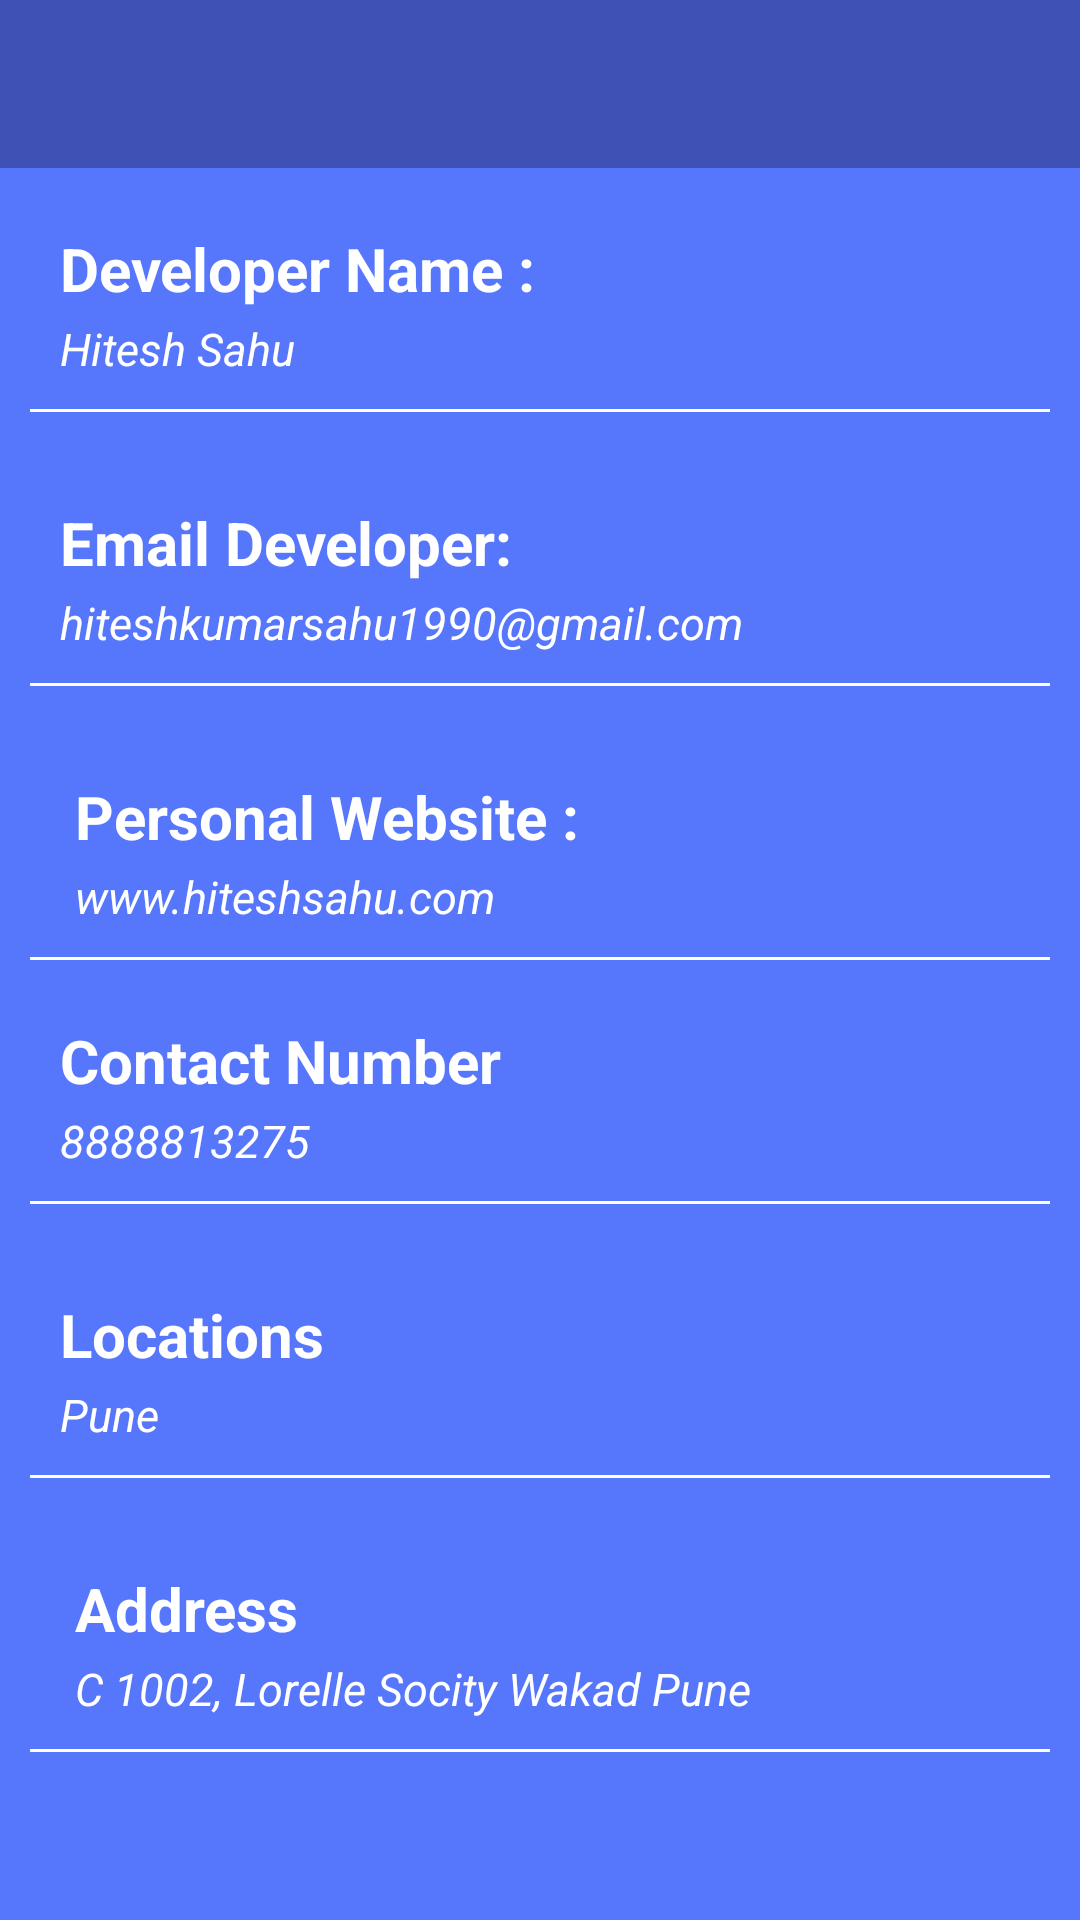

Here is an Android app screen rendered from its layout file. Give the layout XML and the strings, colors and styles it references.
<!-- AndroidManifest.xml: application theme MyTheme -->
<!-- res/layout/frag_about.xml -->
<?xml version="1.0" encoding="utf-8"?>
<ScrollView xmlns:android="http://schemas.android.com/apk/res/android"
    xmlns:app="http://schemas.android.com/apk/res-auto"
    android:layout_width="match_parent"
    android:layout_height="match_parent"
    android:background="@color/material_blue_500">

    <LinearLayout
        android:layout_width="fill_parent"
        android:layout_height="wrap_content"
        android:layout_gravity="center_horizontal"
        android:orientation="vertical">

        <androidx.appcompat.widget.Toolbar
            android:id="@+id/htab_toolbar"
            android:layout_width="match_parent"
            android:layout_height="?attr/actionBarSize"
            android:background="?attr/colorPrimary"
            app:layout_scrollFlags="scroll|enterAlways|snap"
            app:popupTheme="@style/ThemeOverlay.AppCompat.Light" />

        <LinearLayout
            android:layout_width="match_parent"
            android:layout_height="wrap_content"
            android:layout_marginLeft="10dp"
            android:layout_marginTop="10dp"
            android:orientation="vertical">

            <TextView
                android:layout_width="fill_parent"
                android:layout_height="wrap_content"
                android:layout_marginLeft="10dp"
                android:layout_marginTop="10dp"
                android:text="Developer Name :"
                android:textColor="@color/white"
                android:textSize="20sp"
                android:textStyle="bold" />

            <TextView
                android:layout_width="fill_parent"
                android:layout_height="wrap_content"
                android:layout_marginLeft="10dp"
                android:layout_marginTop="3dp"
                android:text="Hitesh Sahu"
                android:textColor="@color/white"
                android:textSize="15sp"
                android:textStyle="italic" />
        </LinearLayout>

        <View
            android:layout_width="match_parent"
            android:layout_height="1dp"
            android:layout_margin="10dp"
            android:background="@color/white" />

        <LinearLayout
            android:id="@+id/email"
            android:layout_width="match_parent"
            android:layout_height="wrap_content"
            android:layout_marginLeft="10dp"
            android:layout_marginTop="10dp"
            android:orientation="vertical">

            <TextView
                android:layout_width="fill_parent"
                android:layout_height="wrap_content"
                android:layout_marginLeft="10dp"
                android:layout_marginTop="10dp"
                android:text="@string/email_developer_"
                android:textColor="@color/white"
                android:textSize="20sp"
                android:textStyle="bold" />

            <TextView
                android:layout_width="fill_parent"
                android:layout_height="wrap_content"
                android:layout_marginLeft="10dp"
                android:layout_marginTop="3dp"
                android:text="hiteshkumarsahu1990@gmail.com"
                android:textColor="@color/white"
                android:textSize="15sp"
                android:textStyle="italic" />
        </LinearLayout>

        <View
            android:layout_width="match_parent"
            android:layout_height="1dp"
            android:layout_margin="10dp"
            android:background="@color/white" />

        <LinearLayout
            android:id="@+id/site_dev"
            android:layout_width="fill_parent"
            android:layout_height="wrap_content"
            android:layout_gravity="center_horizontal"
            android:layout_marginLeft="10dp"
            android:orientation="vertical">

            <TextView
                android:id="@+id/pay_source_head"
                android:layout_width="fill_parent"
                android:layout_height="wrap_content"
                android:layout_marginLeft="10dp"
                android:layout_marginTop="20dp"
                android:text="@string/personal_website_"
                android:textColor="@color/white"
                android:textSize="20sp"
                android:textStyle="bold" />

            <TextView
                android:layout_width="fill_parent"
                android:layout_height="wrap_content"
                android:layout_marginLeft="10dp"
                android:layout_marginTop="3dp"
                android:text="@string/site_hitesh"
                android:textColor="@color/white"
                android:textSize="15sp"
                android:textStyle="italic" />
        </LinearLayout>

        <View
            android:layout_width="match_parent"
            android:layout_height="1dp"
            android:layout_margin="10dp"
            android:background="@color/white" />

        <LinearLayout
            android:id="@+id/contact_num"
            android:layout_width="match_parent"
            android:layout_height="wrap_content"
            android:layout_marginLeft="10dp"
            android:layout_marginTop="10dp"
            android:orientation="vertical">

            <TextView
                android:layout_width="fill_parent"
                android:layout_height="wrap_content"
                android:layout_marginLeft="10dp"
                android:text="@string/contact_number"
                android:textColor="@color/white"
                android:textSize="20sp"
                android:textStyle="bold" />

            <TextView
                android:layout_width="fill_parent"
                android:layout_height="wrap_content"
                android:layout_marginLeft="10dp"
                android:layout_marginTop="3dp"
                android:layout_toLeftOf="@+id/checkbox_earphone_plug"
                android:text="@string/mob_num"
                android:textColor="@color/white"
                android:textSize="15sp"
                android:textStyle="italic" />
        </LinearLayout>

        <View
            android:layout_width="match_parent"
            android:layout_height="1dp"
            android:layout_margin="10dp"
            android:background="@color/white" />

        <LinearLayout
            android:id="@+id/locations"
            android:layout_width="match_parent"
            android:layout_height="wrap_content"
            android:layout_marginLeft="10dp"
            android:layout_marginTop="10dp"
            android:orientation="vertical">

            <TextView
                android:layout_width="fill_parent"
                android:layout_height="wrap_content"
                android:layout_marginLeft="10dp"
                android:layout_marginTop="10dp"
                android:text="@string/lab_locations"
                android:textColor="@color/white"
                android:textSize="20sp"
                android:textStyle="bold" />

            <TextView
                android:layout_width="fill_parent"
                android:layout_height="wrap_content"
                android:layout_marginLeft="10dp"
                android:layout_marginTop="3dp"
                android:text="@string/pune"
                android:textColor="@color/white"
                android:textSize="15sp"
                android:textStyle="italic" />
        </LinearLayout>

        <View
            android:layout_width="match_parent"
            android:layout_height="1dp"
            android:layout_margin="10dp"
            android:background="@color/white" />

        <LinearLayout
            android:layout_width="fill_parent"
            android:layout_height="wrap_content"
            android:layout_gravity="center_horizontal"
            android:layout_marginLeft="10dp"
            android:orientation="vertical">

            <TextView
                android:id="@+id/Application_version"
                android:layout_width="fill_parent"
                android:layout_height="wrap_content"
                android:layout_marginLeft="10dp"
                android:layout_marginTop="20dp"
                android:text="Address"
                android:textColor="@color/white"
                android:textSize="20sp"
                android:textStyle="bold" />

            <TextView
                android:id="@+id/login"
                android:layout_width="fill_parent"
                android:layout_height="wrap_content"
                android:layout_marginLeft="10dp"
                android:layout_marginTop="3dp"
                android:text="@string/address_value"
                android:textColor="@color/white"
                android:textSize="15sp"
                android:textStyle="italic" />
        </LinearLayout>

        <View
            android:layout_width="match_parent"
            android:layout_height="1dp"
            android:layout_margin="10dp"
            android:background="@color/white" />
    </LinearLayout>

</ScrollView>
<!-- resources referenced by this layout -->
<resources>
  <color name="material_blue_500">#5677fc</color>
  <color name="white">#ffffff</color>
  <string name="address_value">C 1002, Lorelle Socity Wakad Pune</string>
  <string name="contact_number">Contact Number</string>
  <string name="email_developer_">Email Developer:</string>
  <string name="lab_locations">Locations</string>
  <string name="mob_num">8888813275</string>
  <string name="personal_website_">Personal Website :</string>
  <string name="pune">Pune</string>
  <string name="site_hitesh">www.hiteshsahu.com</string>
  <style name="MyTheme" parent="Base.MyTheme" />
  <style name="Base.MyTheme" parent="Theme.AppCompat.Light.NoActionBar">
          <item name="colorPrimary">@color/primary_500</item>
          <item name="colorPrimaryDark">@color/primary_700</item>
          <item name="colorAccent">@color/accent_500</item>
          <item name="windowActionBar">false</item>
          <item name="windowActionBarOverlay">true</item>
          <item name="windowNoTitle">true</item>
          <item name="android:windowBackground">@color/bg_light</item>
      </style>
  <color name="primary_500">#3F51B5</color>
  <color name="primary_700">#303F9F</color>
  <color name="accent_500">#E91E63</color>
  <color name="bg_light">#FAFAFA</color>
</resources>
